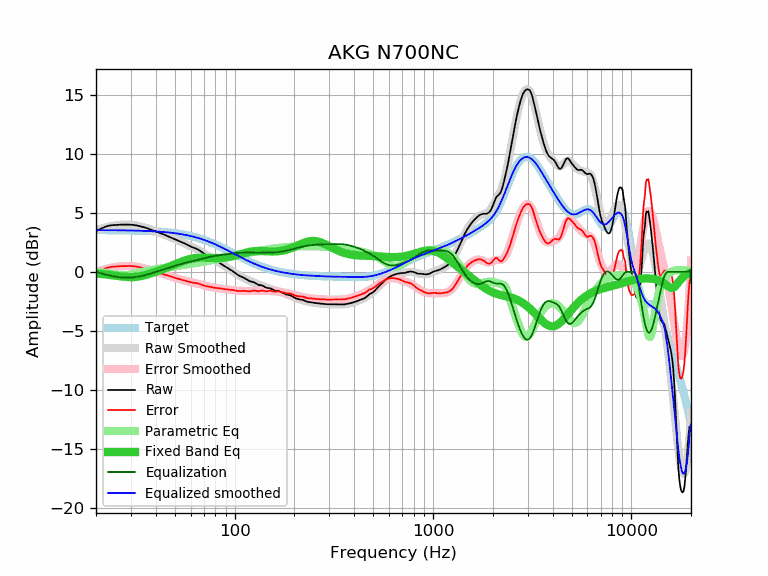

Values plotted in this chart, from the file beside it:
frequency, raw, error, smoothed, error_smoothed, equalization, parametric_eq, equalized_raw, equalized_smoothed, target
20, 3.45, -0.08, 3.54, 0.00, -0.00, -0.14, 3.45, 3.54, 3.54
21, 3.62, 0.09, 3.64, 0.11, -0.11, -0.17, 3.51, 3.53, 3.53
22, 3.78, 0.25, 3.74, 0.20, -0.20, -0.21, 3.58, 3.53, 3.53
23, 3.89, 0.36, 3.82, 0.29, -0.29, -0.24, 3.61, 3.53, 3.53
24, 3.95, 0.42, 3.88, 0.35, -0.35, -0.28, 3.60, 3.53, 3.53
25, 3.97, 0.45, 3.93, 0.41, -0.41, -0.32, 3.56, 3.53, 3.53
26, 3.98, 0.46, 3.97, 0.45, -0.45, -0.36, 3.53, 3.52, 3.52
27, 4.00, 0.48, 4.00, 0.48, -0.48, -0.40, 3.52, 3.52, 3.52
28, 4.00, 0.49, 4.01, 0.49, -0.49, -0.43, 3.51, 3.51, 3.51
29, 4.00, 0.49, 4.01, 0.50, -0.50, -0.44, 3.51, 3.51, 3.51
30, 3.99, 0.49, 3.99, 0.49, -0.49, -0.45, 3.51, 3.51, 3.51
31, 3.97, 0.47, 3.96, 0.46, -0.46, -0.44, 3.51, 3.50, 3.50
32, 3.93, 0.44, 3.93, 0.43, -0.43, -0.42, 3.50, 3.49, 3.49
33, 3.88, 0.40, 3.88, 0.40, -0.40, -0.39, 3.49, 3.49, 3.49
34, 3.83, 0.35, 3.83, 0.35, -0.35, -0.35, 3.48, 3.48, 3.48
35, 3.77, 0.30, 3.77, 0.30, -0.30, -0.30, 3.47, 3.47, 3.47
36, 3.71, 0.25, 3.71, 0.25, -0.25, -0.25, 3.47, 3.47, 3.47
37, 3.63, 0.18, 3.65, 0.19, -0.19, -0.19, 3.44, 3.46, 3.46
38, 3.56, 0.12, 3.58, 0.13, -0.13, -0.13, 3.43, 3.45, 3.45
39, 3.49, 0.06, 3.51, 0.07, -0.07, -0.06, 3.42, 3.44, 3.44
40, 3.43, 0.01, 3.44, 0.01, -0.01, 0.00, 3.42, 3.43, 3.43
41, 3.36, -0.05, 3.37, -0.04, 0.04, 0.07, 3.41, 3.41, 3.41
42, 3.29, -0.11, 3.30, -0.10, 0.10, 0.13, 3.40, 3.40, 3.40
43, 3.22, -0.17, 3.23, -0.16, 0.16, 0.20, 3.38, 3.39, 3.39
44, 3.16, -0.21, 3.16, -0.21, 0.21, 0.26, 3.38, 3.38, 3.38
45, 3.09, -0.27, 3.10, -0.27, 0.27, 0.32, 3.36, 3.36, 3.36
46, 3.03, -0.31, 3.03, -0.32, 0.32, 0.39, 3.35, 3.35, 3.35
47, 2.96, -0.37, 2.96, -0.37, 0.37, 0.45, 3.33, 3.33, 3.33
48, 2.89, -0.42, 2.90, -0.42, 0.42, 0.51, 3.31, 3.31, 3.31
49, 2.83, -0.46, 2.83, -0.46, 0.46, 0.57, 3.29, 3.29, 3.29
50, 2.77, -0.50, 2.77, -0.51, 0.51, 0.63, 3.28, 3.28, 3.28
51, 2.70, -0.55, 2.71, -0.55, 0.55, 0.69, 3.25, 3.26, 3.26
52, 2.64, -0.59, 2.64, -0.59, 0.59, 0.75, 3.24, 3.24, 3.24
53, 2.58, -0.63, 2.58, -0.63, 0.63, 0.81, 3.22, 3.21, 3.21
54, 2.52, -0.67, 2.52, -0.67, 0.67, 0.86, 3.19, 3.19, 3.19
55, 2.46, -0.70, 2.46, -0.71, 0.71, 0.91, 3.17, 3.17, 3.17
56, 2.40, -0.74, 2.40, -0.74, 0.74, 0.95, 3.15, 3.14, 3.14
57, 2.33, -0.78, 2.34, -0.78, 0.78, 1.00, 3.11, 3.12, 3.12
58, 2.27, -0.82, 2.28, -0.81, 0.81, 1.04, 3.08, 3.09, 3.09
59, 2.21, -0.85, 2.23, -0.84, 0.84, 1.07, 3.05, 3.06, 3.06
60, 2.15, -0.88, 2.17, -0.87, 0.87, 1.10, 3.02, 3.04, 3.04
61, 2.09, -0.91, 2.11, -0.90, 0.90, 1.13, 2.99, 3.01, 3.01
62, 2.05, -0.92, 2.05, -0.92, 0.92, 1.15, 2.98, 2.98, 2.98
63, 2.00, -0.94, 2.00, -0.95, 0.95, 1.17, 2.95, 2.95, 2.95
64, 1.96, -0.95, 1.94, -0.98, 0.98, 1.18, 2.94, 2.92, 2.92
65, 1.91, -0.97, 1.88, -1.01, 1.01, 1.19, 2.92, 2.88, 2.88
66, 1.84, -1.01, 1.82, -1.03, 1.03, 1.20, 2.88, 2.85, 2.85
67, 1.77, -1.04, 1.75, -1.06, 1.06, 1.20, 2.84, 2.82, 2.82
68, 1.69, -1.09, 1.69, -1.09, 1.09, 1.20, 2.78, 2.78, 2.78
69, 1.61, -1.13, 1.63, -1.12, 1.12, 1.20, 2.73, 2.75, 2.75
70, 1.54, -1.17, 1.56, -1.15, 1.15, 1.20, 2.69, 2.71, 2.71
71, 1.47, -1.20, 1.50, -1.18, 1.18, 1.20, 2.65, 2.67, 2.67
72, 1.41, -1.22, 1.43, -1.20, 1.20, 1.19, 2.62, 2.64, 2.64
73, 1.36, -1.24, 1.37, -1.23, 1.23, 1.19, 2.59, 2.60, 2.60
74, 1.31, -1.25, 1.31, -1.25, 1.25, 1.18, 2.56, 2.56, 2.56
75, 1.26, -1.26, 1.25, -1.27, 1.27, 1.18, 2.54, 2.52, 2.52
76, 1.20, -1.28, 1.19, -1.29, 1.29, 1.18, 2.50, 2.48, 2.48
77, 1.12, -1.32, 1.13, -1.31, 1.31, 1.17, 2.43, 2.44, 2.44
78, 1.07, -1.33, 1.08, -1.33, 1.33, 1.17, 2.40, 2.40, 2.40
79, 1.01, -1.35, 1.02, -1.34, 1.34, 1.17, 2.35, 2.36, 2.36
... 553 more rows
